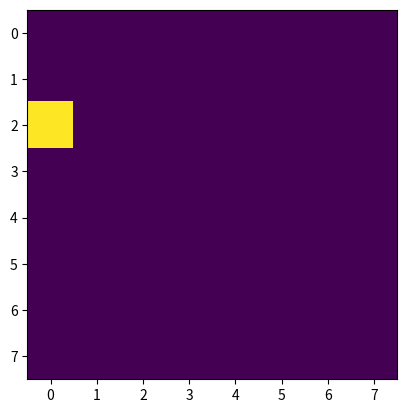

The script that saved this image:
import matplotlib.pyplot as plt

field = [[0,0,0,0,0,0,0,0],
         [0,0,0,0,0,0,0,0],
         [0,0,0,0,0,0,0,0],
         [0,0,0,0,0,0,0,0],
         [0,0,0,0,0,0,0,0],
         [0,0,0,0,0,0,0,0],
         [0,0,0,0,0,0,0,0],
         [0,0,0,0,0,0,0,0]]

grid_spot = 'C1'
# alpha is 0, number is 1

alpha_num = ord(grid_spot[0]) - 64

field[alpha_num-1][int(grid_spot[1])-1] = 1

plt.imshow(field)
plt.show()
